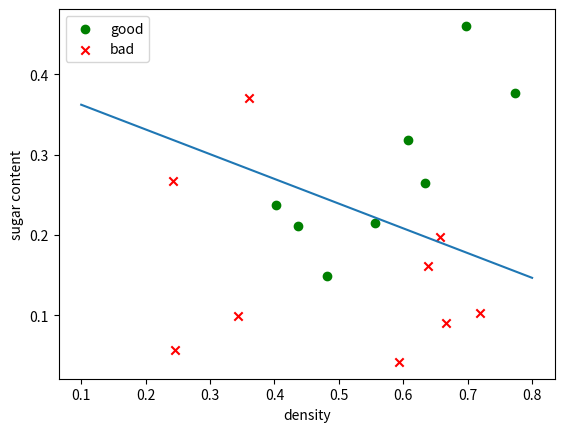

Reproduce this figure in Python.
import numpy as np
import math
import matplotlib.pyplot as plt

#data
x = np.array([0.697, 0.774, 0.634, 0.608, 0.556, 0.403, 0.481, 0.437, 0.666, 0.243, 0.245, 0.343, 0.639, 0.657, 0.360, 0.593, 0.719])
y = np.array([0.460, 0.376, 0.264, 0.318, 0.215, 0.237, 0.149, 0.211, 0.091, 0.267, 0.057, 0.099, 0.161, 0.198, 0.370, 0.042, 0.103])
label = np.array([1, 1, 1, 1, 1, 1, 1, 1, 0, 0, 0, 0, 0, 0, 0, 0, 0])

#paramater
old_l = 0
step = 0
weight = np.zeros(3)

while 1:
	cur_l = 0
	bx = np.zeros(17)

	#newton
	# for i in range(17):
	# 	bx[i] = (np.dot(weight, np.array([[x[i]],[y[i]],[1]])))[0]
	# 	cur_l = cur_l + (( -label[i] * bx[i]) + math.log(1 + math.exp(bx[i])))
	
	#gradient
	for i in range(17):
		bx[i] = (np.dot(weight, np.array([[x[i]],[y[i]],[1]])))[0]
		yi = 1/(1 + math.exp(-bx[i])) 
		cur_l = cur_l - label[i] * math.log(yi) - (1 - label[i]) * (math.log(1 - yi))

	if abs(cur_l - old_l) < 0.001:
		break

	step += 1
	old_l = cur_l
	p_y1 = np.zeros(17)
	d1 = 0
	d2 = 0
	#newton
	# for i in range(17):
	# 	p_y1[i] = 1 - 1/(1+math.exp(bx[i]))
	# 	xi = np.array([[x[i]],[y[i]],[1]])
	# 	d1 = d1 - np.dot(label[i] - p_y1[i], xi)
	# 	d2 = d2 + p_y1[i] * ( 1 - p_y1[i] ) * np.dot(xi, xi.T)
	
	#gradient
	for i in range(17):
		p_y1[i] = 1 - 1/(1+math.exp(bx[i]))
		xi = np.array([[x[i]],[y[i]],[1]])
		d1 = d1 - np.dot(label[i] - p_y1[i], xi)
	weight = weight - d1.T * 0.03

#test
predict = []
acc = 0
for i in range(17):
	predicti = 1 - 1/(1+math.exp((np.dot(weight, np.array([[x[i]],[y[i]],[1]])))[0]))
	if (predicti >= 0.5 and label[i] == 1) or (predicti < 0.5 and label[i] == 0):
		acc += 1
	predict.append(predicti)
Acc = float(acc) / float(len(label))
print ('Accuracy : %f' % Acc)

#plot
line_x = np.arange(0.1, 0.9, 0.1)
line_y = np.array((-weight[0][0]*line_x-weight[0][2])/weight[0][1])
p1 = plt.scatter(x[0:8], y[0:8], color = 'g', marker = 'o', label = 'good')
p2 = plt.scatter(x[8:17], y[8:17], color = 'r', marker = 'x', label = 'bad')
plt.plot(line_x, line_y)
plt.xlabel('density')
plt.ylabel('sugar content')
plt.legend()
plt.show()
